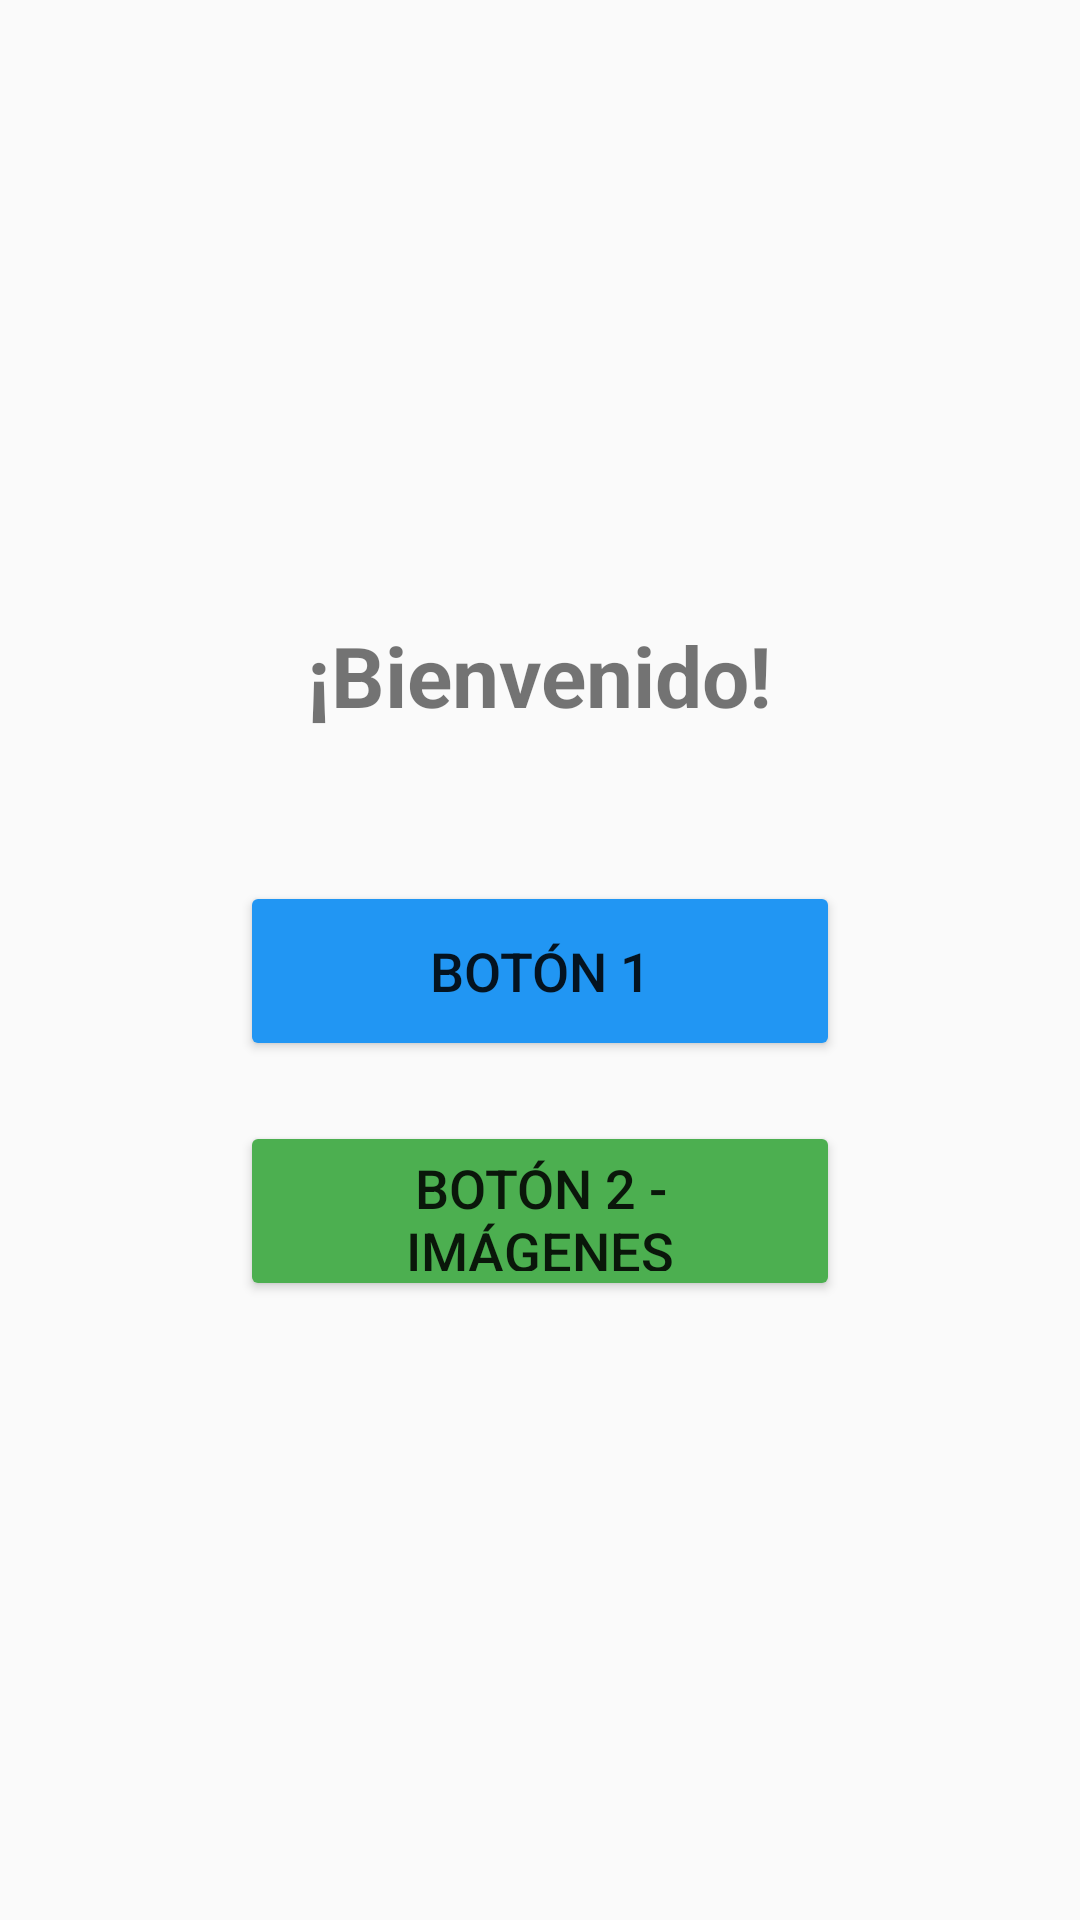

Android layout source for this screen:
<!-- AndroidManifest.xml: application theme Theme.MyApplicasion -->
<!-- res/layout/activity_main.xml -->
<?xml version="1.0" encoding="utf-8"?>
<LinearLayout xmlns:android="http://schemas.android.com/apk/res/android"
    xmlns:app="http://schemas.android.com/apk/res-auto"
    xmlns:tools="http://schemas.android.com/tools"
    android:id="@+id/main"
    android:layout_width="match_parent"
    android:layout_height="match_parent"
    android:orientation="vertical"
    android:gravity="center"
    android:padding="20dp"
    tools:context=".MainActivity">

    <TextView
        android:layout_width="wrap_content"
        android:layout_height="wrap_content"
        android:text="¡Bienvenido!"
        android:textSize="28sp"
        android:textStyle="bold"
        android:layout_marginBottom="50dp" />

    <Button
        android:id="@+id/button1"
        android:layout_width="200dp"
        android:layout_height="60dp"
        android:text="Botón 1"
        android:textSize="18sp"
        android:layout_marginBottom="20dp"
        android:backgroundTint="#2196F3" />

    <Button
        android:id="@+id/button2"
        android:layout_width="200dp"
        android:layout_height="60dp"
        android:text="Botón 2 - Imágenes"
        android:textSize="18sp"
        android:backgroundTint="#4CAF50" />

</LinearLayout>
<!-- resources referenced by this layout -->
<resources>
  <style name="Theme.MyApplicasion" parent="Theme.AppCompat.Light.NoActionBar" />
</resources>
